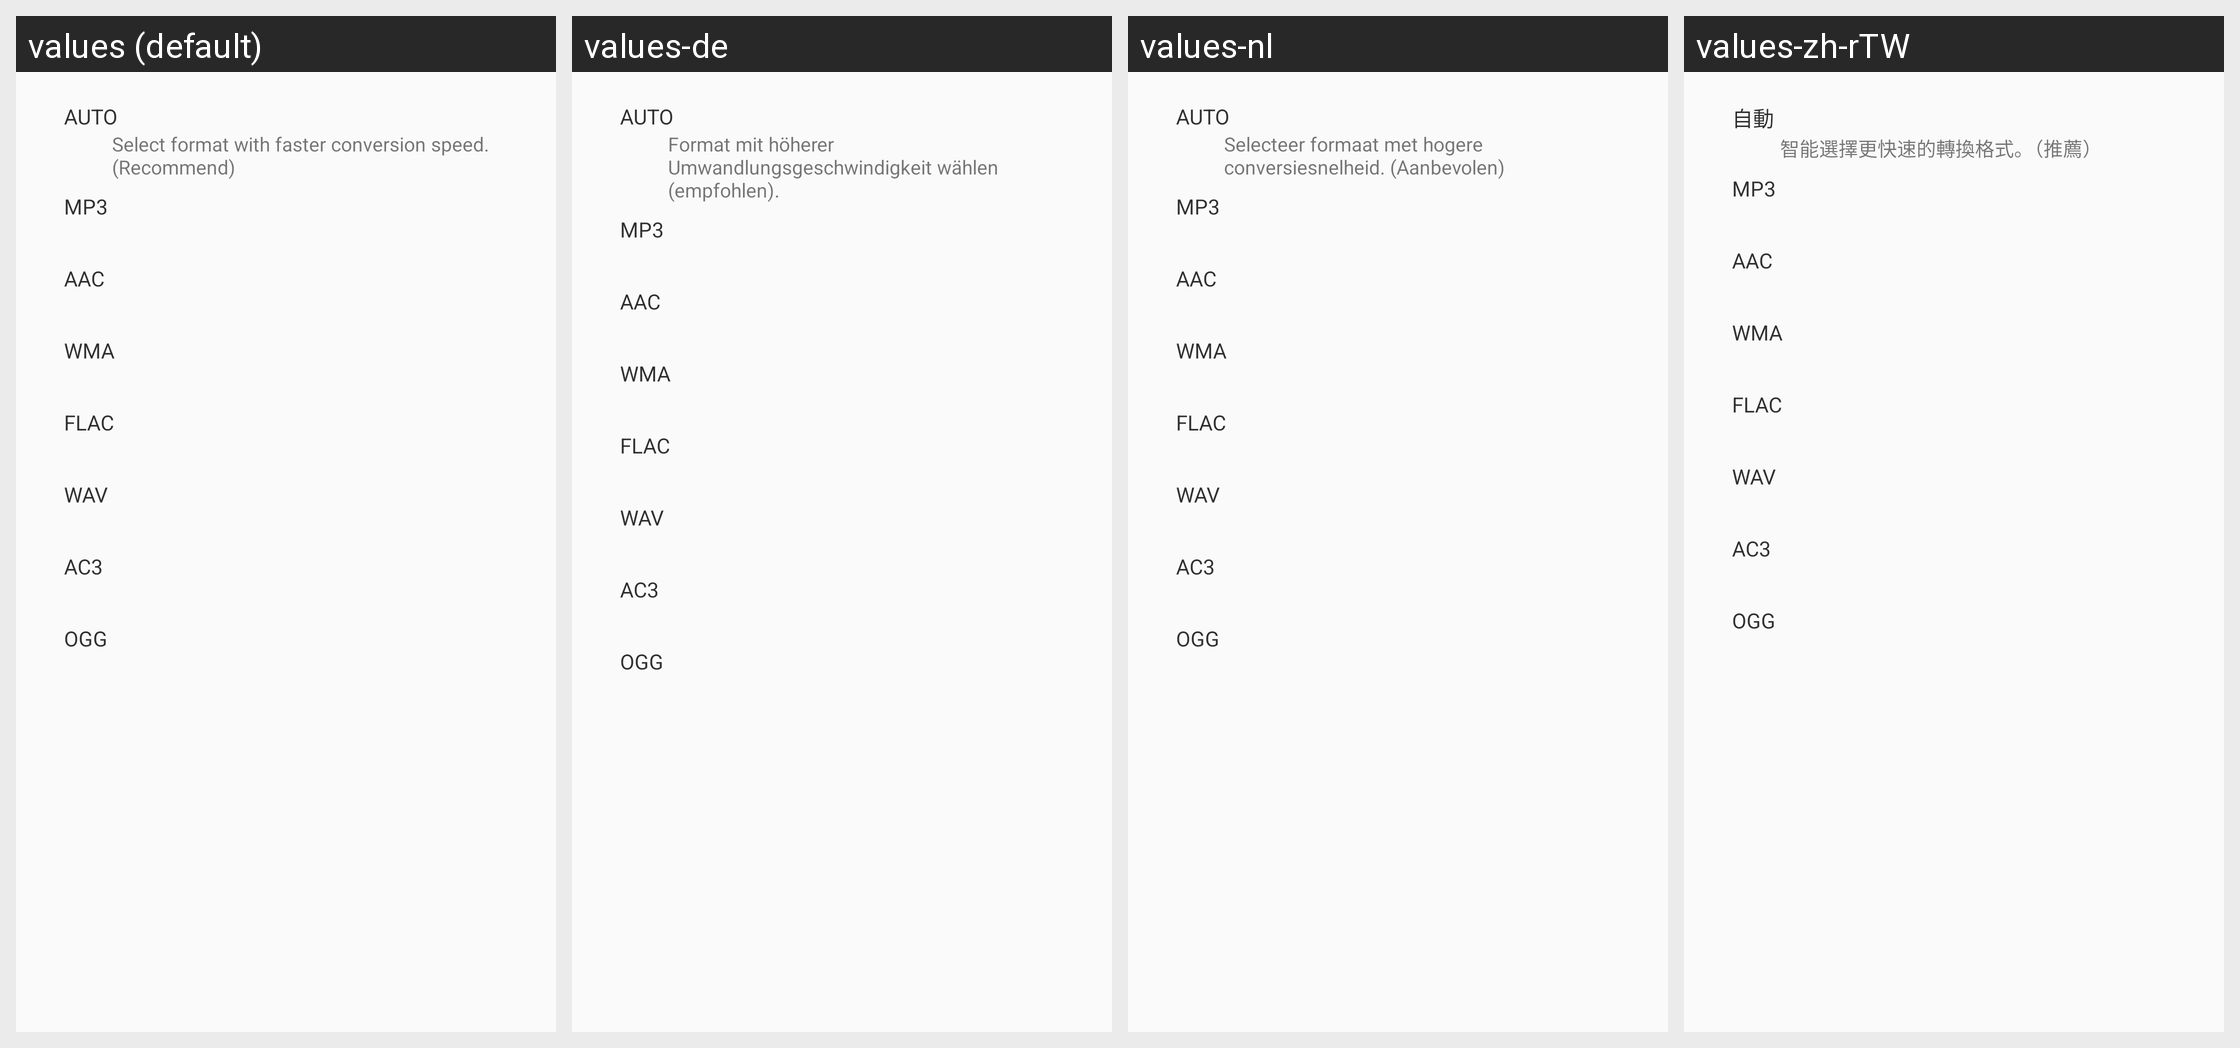

Strings drawn on this Android screen and how each of the app's shown locales translates them:
Android screen res/layout/layout0055.xml rendered under 4 locales, left to right: values (default), values-de, values-nl, values-zh-rTW. Device: Nexus 5 (rendered at 1080×1920; each locale shown at half size, 540×960, under a caption strip naming it); theme style000f.
Other locales in the repository, not shown: values-af, values-am, values-ar, values-as, values-az, values-be, values-bg, values-bn, values-bs, values-ca, values-cs, values-da, values-el, values-en-rCA, values-en-rGB, values-en-rIN, values-en-rXC, values-es, values-es-rGT, values-es-rMX, values-es-rUS, values-et, values-eu, values-fa, values-fi, values-fr, values-fr-rCA, values-gl, values-gu, values-he, values-hi, values-hr, values-hu, values-hy, values-in, values-is, values-it, values-iw, values-ja, values-ka, values-kk, values-km, values-kn, values-kn-rIN, values-ko, values-ky, values-lo, values-lt, values-lv, values-mk, values-ml, values-ml-rIN, values-mn, values-mr, values-ms, values-my, values-nb, values-ne, values-or, values-pa, values-pa-rIN, values-pl, values-pt, values-pt-rBR, values-pt-rPT, values-ro, values-ru, values-ru-rRU, values-si, values-sk, values-sl, values-sq, values-sr, values-sv, values-sw, values-ta, values-ta-rIN, values-te, values-te-rIN, values-th, values-tl, values-tr, values-uk, values-ur, values-ur-rIN, values-uz, values-vi, values-zh, values-zh-rCN, values-zh-rHK, values-zu.
Strings drawn on this screen, with the default value and each locale's value (text and hints the layout hard-codes, and strings that could not be matched under every locale, appear in the picture but are not listed):

string0038
  values: Auto
  values-de: Auto
  values-nl: Auto
  values-zh-rTW: 自動

string006a
  values: Select format with faster conversion speed. (Recommend)
  values-de: Format mit höherer Umwandlungsgeschwindigkeit wählen (empfohlen).
  values-nl: Selecteer formaat met hogere conversiesnelheid. (Aanbevolen)
  values-zh-rTW: 智能選擇更快速的轉換格式。（推薦）
